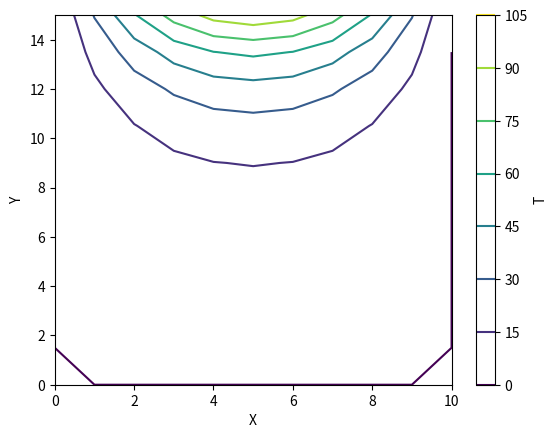

Here is the Python script that generated this plot:
from numpy import *
from matplotlib.pyplot import *
import time

# The definition is the same as GE or GS
# CG method is very efficient

def conjgrad(a, b, eps):
    n = b.size
    imax = 10*n
    f = zeros(n, float)
    r0 = b - dot(a,f)
    p = r0
    for i in range(0, imax):
        alpha = dot(r0, r0)/dot(p, dot(a, p))
        f = f + alpha*p
        r1 = r0 - alpha*dot(a, p)
        res = linalg.norm(r1)
        beta = dot(r1, r1)/dot(r0, r0)
        p = r1 + beta*p
        r0 = r1
        print (i, res)
        if res < eps: return f
    print ("not converged!")
    return f

# Added time elapsed function
def time_elapsed(t0):
    t1 = time.time()
    return t1-t0

start = time.time()

# definition of computational domain
w = 10.0
h = 15.0
nx = 10
ny = 10
nmax = (nx-1)*(ny-1)
dx = w/nx
dy = h/ny
beta = dx/dy
bsq = beta*beta
dnm = 0.5/(1.0+bsq)

# initialization
x = linspace(0, w, nx+1)
y = linspace(0, h, ny+1)
b = zeros(nmax, float)
a = zeros((nmax,nmax), float)
T = zeros((nx+1,ny+1), float)

# Dirichlet boundary condition for upper boundary (j = ny)
for i in range(0, nx+1):
    T[i,ny] = 100.0*sin(pi*x[i]/w)

n = 0
for j in range(1, ny):
    for i in range(1, nx):
        if ( j==1 ):
            b[n] += bsq*dnm*T[i,j-1]      # lower boundary
        else:
            a[n-nx+1,n] = -bsq*dnm
        if ( i==1):
            b[n] += dnm*T[i-1,j]          # left boundary
        else:
            a[n-1,n] = -dnm
        if ( i==nx-1 ):
            b[n] += dnm*T[i+1,j]          # right boundary
        else:
            a[n+1,n] = -dnm
        if ( j==ny-1 ):
            b[n] += bsq*dnm*T[i,j+1]      # upper boundary
        else:
            a[n+nx-1,n] = -bsq*dnm
        a[n,n] = 1.0
        n += 1

eps = 1e-8
f = conjgrad(a,b,eps)
n = 0
for j in range(1, ny):
    for i in range(1, nx):
        T[i,j] = f[n]
        n += 1

# obtained solution in standard output
print("solution =", T)

time_e = time_elapsed(start)
# print ("elapsed time =",time.time()-start)
print("elapsed time =", time_e)

# plot setting
X, Y = meshgrid(x, y, indexing='ij')
contour(X,Y,T)
xlabel('X')
ylabel('Y')
cbar=colorbar()
cbar.set_label('T')
show()
